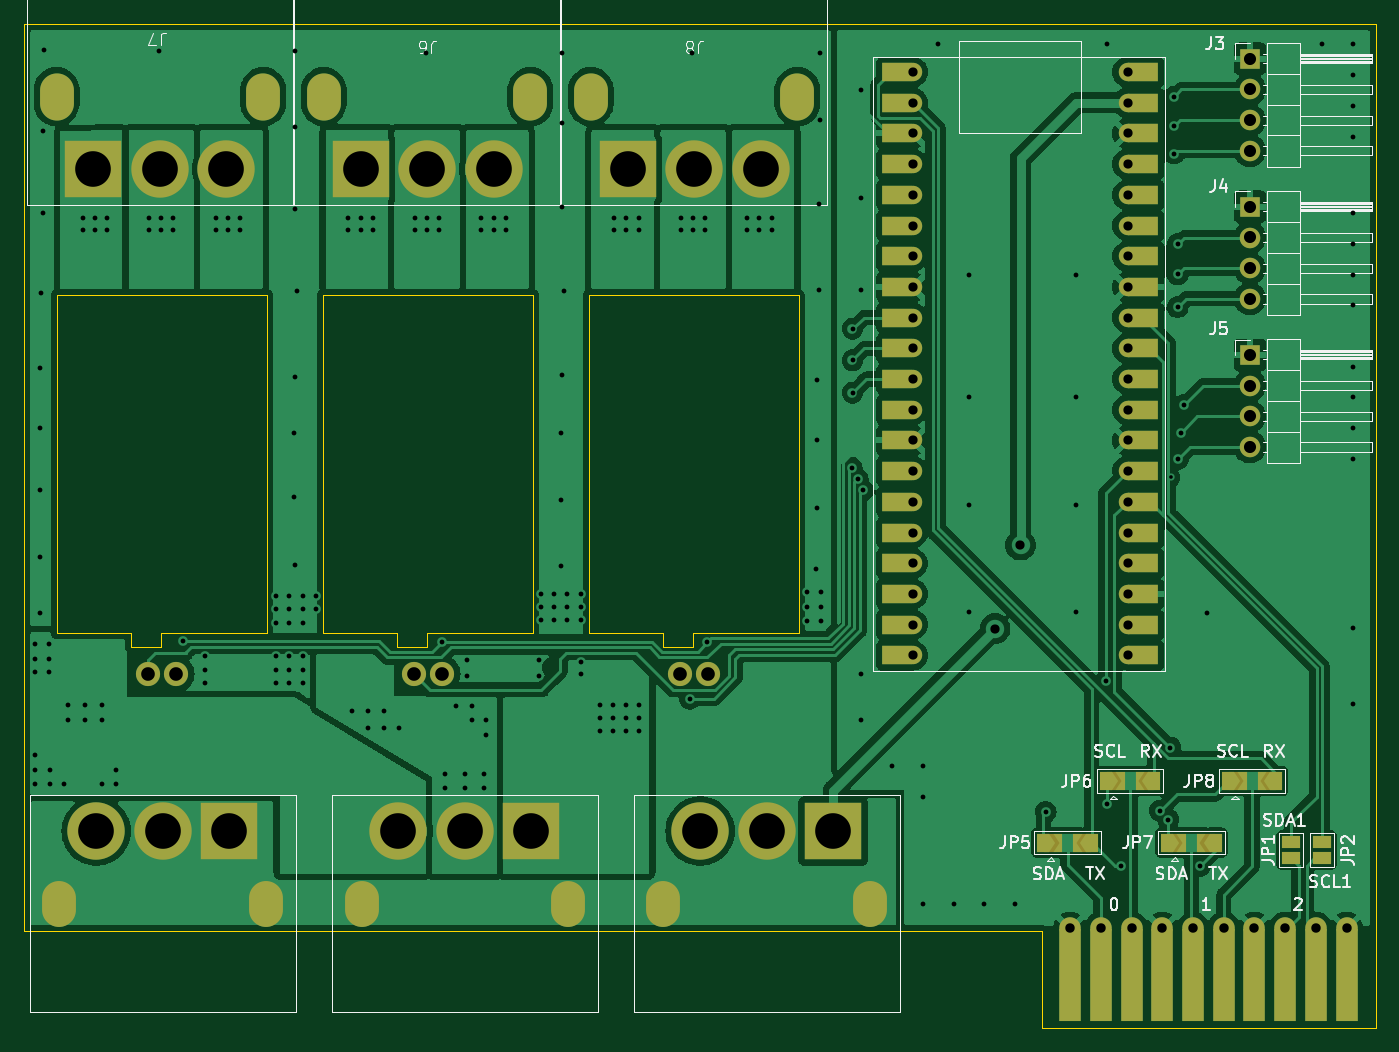
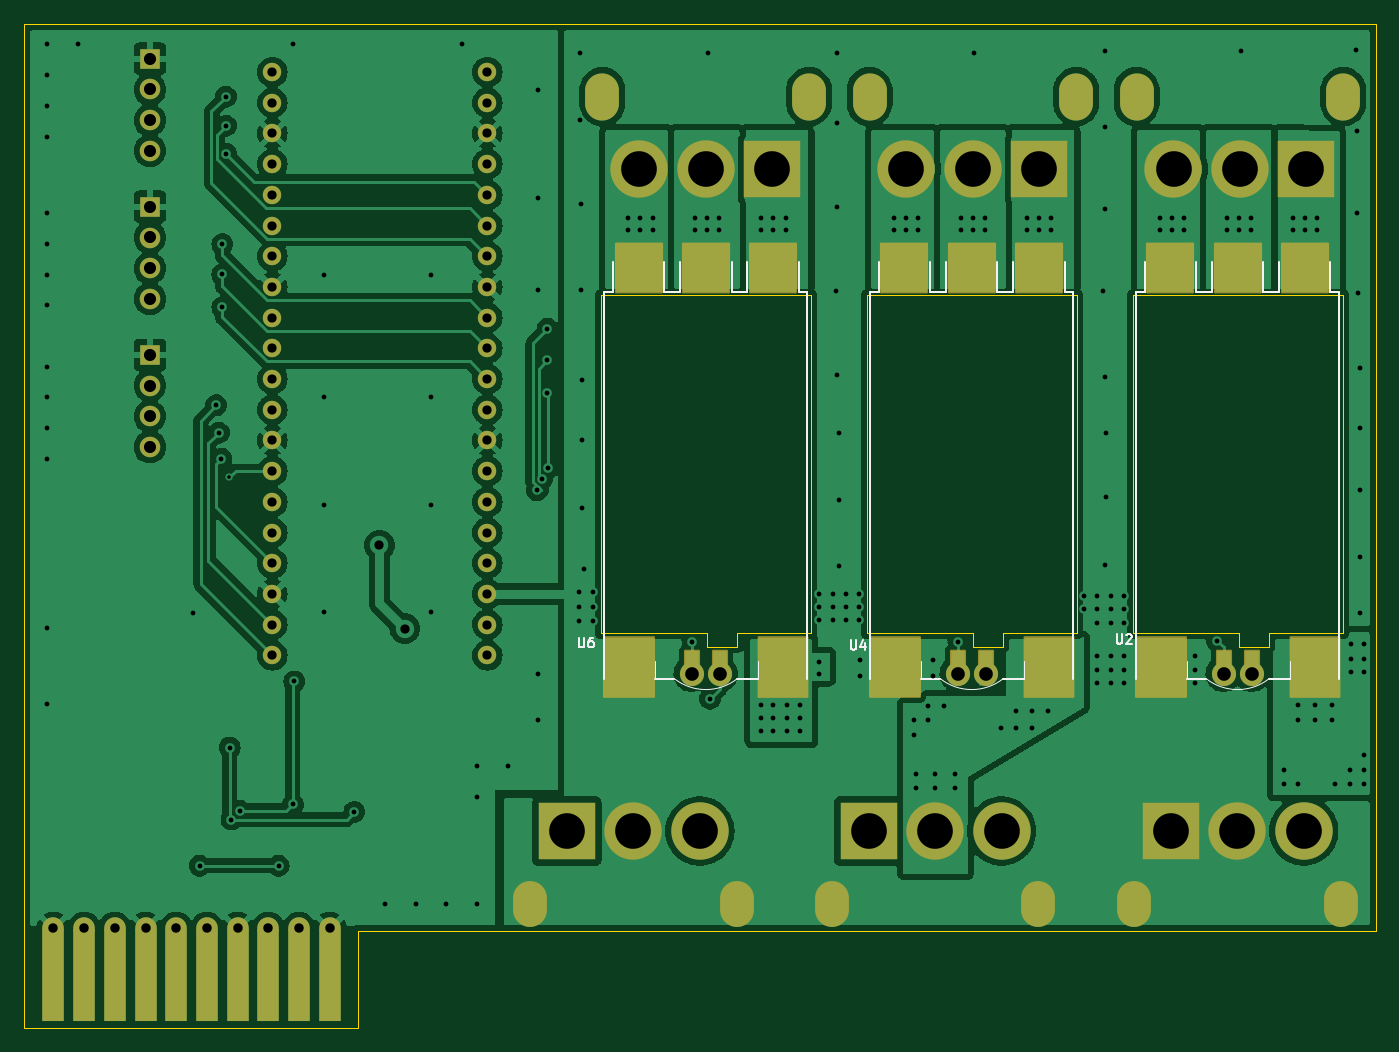
Circuit board: 11 layer files. Board 111.8 x 83.0 mm.
- bottom_copper: template-card with ESCs-B_Cu.gbr (166403 bytes)
- bottom_mask: template-card with ESCs-B_Mask.gbr (5426 bytes)
- paste: template-card with ESCs-B_Paste.gbr (1519 bytes)
- bottom_silk: template-card with ESCs-B_Silkscreen.gbr (6332 bytes)
- outline: template-card with ESCs-Edge_Cuts.gbr (2090 bytes)
- top_copper: template-card with ESCs-F_Cu.gbr (159851 bytes)
- top_mask: template-card with ESCs-F_Mask.gbr (6260 bytes)
- paste: template-card with ESCs-F_Paste.gbr (1826 bytes)
- top_silk: template-card with ESCs-F_Silkscreen.gbr (38467 bytes)
- drill: template-card with ESCs-NPTH.drl (265 bytes)
- drill: template-card with ESCs-PTH.drl (6466 bytes)

=== bottom_copper: template-card with ESCs-B_Cu.gbr (166403 bytes, source omitted) ===
=== bottom_mask: template-card with ESCs-B_Mask.gbr ===
%TF.GenerationSoftware,KiCad,Pcbnew,8.0.1*%
%TF.CreationDate,2024-04-06T11:37:36-04:00*%
%TF.ProjectId,template-card with ESCs,74656d70-6c61-4746-952d-636172642077,rev?*%
%TF.SameCoordinates,Original*%
%TF.FileFunction,Soldermask,Bot*%
%TF.FilePolarity,Negative*%
%FSLAX46Y46*%
G04 Gerber Fmt 4.6, Leading zero omitted, Abs format (unit mm)*
G04 Created by KiCad (PCBNEW 8.0.1) date 2024-04-06 11:37:36*
%MOMM*%
%LPD*%
G01*
G04 APERTURE LIST*
G04 Aperture macros list*
%AMRoundRect*
0 Rectangle with rounded corners*
0 $1 Rounding radius*
0 $2 $3 $4 $5 $6 $7 $8 $9 X,Y pos of 4 corners*
0 Add a 4 corners polygon primitive as box body*
4,1,4,$2,$3,$4,$5,$6,$7,$8,$9,$2,$3,0*
0 Add four circle primitives for the rounded corners*
1,1,$1+$1,$2,$3*
1,1,$1+$1,$4,$5*
1,1,$1+$1,$6,$7*
1,1,$1+$1,$8,$9*
0 Add four rect primitives between the rounded corners*
20,1,$1+$1,$2,$3,$4,$5,0*
20,1,$1+$1,$4,$5,$6,$7,0*
20,1,$1+$1,$6,$7,$8,$9,0*
20,1,$1+$1,$8,$9,$2,$3,0*%
G04 Aperture macros list end*
%ADD10O,2.800000X3.900000*%
%ADD11C,4.750000*%
%ADD12R,4.750000X4.750000*%
%ADD13R,1.700000X1.700000*%
%ADD14O,1.700000X1.700000*%
%ADD15C,1.524000*%
%ADD16O,2.800000X3.800000*%
%ADD17C,1.780000*%
%ADD18R,1.780000X7.700000*%
%ADD19RoundRect,0.102000X2.000000X-2.450000X2.000000X2.450000X-2.000000X2.450000X-2.000000X-2.450000X0*%
%ADD20RoundRect,0.102000X2.050000X-2.450000X2.050000X2.450000X-2.050000X2.450000X-2.050000X-2.450000X0*%
%ADD21RoundRect,0.102000X1.890000X-2.000000X1.890000X2.000000X-1.890000X2.000000X-1.890000X-2.000000X0*%
%ADD22C,2.000000*%
%ADD23RoundRect,0.102000X0.565000X-0.830000X0.565000X0.830000X-0.565000X0.830000X-0.565000X-0.830000X0*%
G04 APERTURE END LIST*
D10*
%TO.C,J7*%
X105451000Y-30988000D03*
X88351000Y-30988000D03*
D11*
X102401000Y-36988000D03*
X96901000Y-36988000D03*
D12*
X91401000Y-36988000D03*
%TD*%
D13*
%TO.C,J3*%
X187085000Y-27855000D03*
D14*
X187085000Y-30395000D03*
X187085000Y-32935000D03*
X187085000Y-35475000D03*
%TD*%
D15*
%TO.C,U7*%
X159175000Y-28956000D03*
X159175000Y-31496000D03*
X159175000Y-34036000D03*
X159175000Y-36576000D03*
X159175000Y-39116000D03*
X159175000Y-41656000D03*
X159175000Y-44196000D03*
X159175000Y-46736000D03*
X159175000Y-49276000D03*
X159175000Y-51816000D03*
X159175000Y-54356000D03*
X159175000Y-56896000D03*
X159175000Y-59436000D03*
X159175000Y-61976000D03*
X159175000Y-64516000D03*
X159175000Y-67056000D03*
X159175000Y-69596000D03*
X159175000Y-72136000D03*
X159175000Y-74676000D03*
X159175000Y-77216000D03*
X176955000Y-77216000D03*
X176955000Y-74676000D03*
X176955000Y-72136000D03*
X176955000Y-69596000D03*
X176955000Y-67056000D03*
X176955000Y-64516000D03*
X176955000Y-61976000D03*
X176955000Y-59436000D03*
X176955000Y-56896000D03*
X176955000Y-54356000D03*
X176955000Y-51816000D03*
X176955000Y-49276000D03*
X176955000Y-46736000D03*
X176955000Y-44196000D03*
X176955000Y-41656000D03*
X176955000Y-39116000D03*
X176955000Y-36576000D03*
X176955000Y-34036000D03*
X176955000Y-31496000D03*
X176955000Y-28956000D03*
%TD*%
D11*
%TO.C,J2*%
X91630000Y-91760000D03*
X97130000Y-91760000D03*
D12*
X102630000Y-91760000D03*
D11*
X116630000Y-91760000D03*
X122130000Y-91760000D03*
D12*
X127630000Y-91760000D03*
D11*
X141600000Y-91760000D03*
X147100000Y-91760000D03*
D12*
X152600000Y-91760000D03*
D16*
X88580000Y-97760000D03*
X105680000Y-97760000D03*
X113580000Y-97760000D03*
X130680000Y-97760000D03*
X138550000Y-97760000D03*
X155650000Y-97760000D03*
%TD*%
D17*
%TO.C,J1*%
X172212000Y-99802000D03*
D18*
X172212000Y-103632000D03*
D17*
X174752000Y-99802000D03*
D18*
X174752000Y-103632000D03*
D17*
X177292000Y-99802000D03*
D18*
X177292000Y-103632000D03*
D17*
X179832000Y-99802000D03*
D18*
X179832000Y-103632000D03*
D17*
X182372000Y-99802000D03*
D18*
X182372000Y-103632000D03*
D17*
X184912000Y-99802000D03*
D18*
X184912000Y-103632000D03*
D17*
X187452000Y-99802000D03*
D18*
X187452000Y-103632000D03*
D17*
X189992000Y-99802000D03*
D18*
X189992000Y-103632000D03*
D17*
X192532000Y-99802000D03*
D18*
X192532000Y-103632000D03*
D17*
X195072000Y-99802000D03*
D18*
X195072000Y-103632000D03*
%TD*%
D13*
%TO.C,J5*%
X187085000Y-52355000D03*
D14*
X187085000Y-54895000D03*
X187085000Y-57435000D03*
X187085000Y-59975000D03*
%TD*%
D13*
%TO.C,J4*%
X187085000Y-40105000D03*
D14*
X187085000Y-42645000D03*
X187085000Y-45185000D03*
X187085000Y-47725000D03*
%TD*%
D10*
%TO.C,J6*%
X127549000Y-30988000D03*
X110449000Y-30988000D03*
D11*
X124499000Y-36988000D03*
X118999000Y-36988000D03*
D12*
X113499000Y-36988000D03*
%TD*%
D10*
%TO.C,J8*%
X149647000Y-30988000D03*
X132547000Y-30988000D03*
D11*
X146597000Y-36988000D03*
X141097000Y-36988000D03*
D12*
X135597000Y-36988000D03*
%TD*%
D19*
%TO.C,U4*%
X112693250Y-78196750D03*
D20*
X125443250Y-78196750D03*
D21*
X124663250Y-45146750D03*
X119093250Y-45146750D03*
X113543250Y-45146750D03*
D22*
X120263250Y-78746750D03*
D23*
X120263250Y-77706750D03*
D22*
X117933250Y-78746750D03*
D23*
X117933250Y-77706750D03*
%TD*%
D19*
%TO.C,U6*%
X134693250Y-78196750D03*
D20*
X147443250Y-78196750D03*
D21*
X146663250Y-45146750D03*
X141093250Y-45146750D03*
X135543250Y-45146750D03*
D22*
X142263250Y-78746750D03*
D23*
X142263250Y-77706750D03*
D22*
X139933250Y-78746750D03*
D23*
X139933250Y-77706750D03*
%TD*%
D19*
%TO.C,U2*%
X90693250Y-78196750D03*
D20*
X103443250Y-78196750D03*
D21*
X102663250Y-45146750D03*
X97093250Y-45146750D03*
X91543250Y-45146750D03*
D22*
X98263250Y-78746750D03*
D23*
X98263250Y-77706750D03*
D22*
X95933250Y-78746750D03*
D23*
X95933250Y-77706750D03*
%TD*%
M02*

=== paste: template-card with ESCs-B_Paste.gbr ===
%TF.GenerationSoftware,KiCad,Pcbnew,8.0.1*%
%TF.CreationDate,2024-04-06T11:37:36-04:00*%
%TF.ProjectId,template-card with ESCs,74656d70-6c61-4746-952d-636172642077,rev?*%
%TF.SameCoordinates,Original*%
%TF.FileFunction,Paste,Bot*%
%TF.FilePolarity,Positive*%
%FSLAX46Y46*%
G04 Gerber Fmt 4.6, Leading zero omitted, Abs format (unit mm)*
G04 Created by KiCad (PCBNEW 8.0.1) date 2024-04-06 11:37:36*
%MOMM*%
%LPD*%
G01*
G04 APERTURE LIST*
%ADD10R,1.780000X7.700000*%
%ADD11R,4.000000X4.900000*%
%ADD12R,4.100000X4.900000*%
%ADD13R,3.780000X4.000000*%
%ADD14R,1.130000X1.660000*%
G04 APERTURE END LIST*
D10*
%TO.C,J1*%
X172212000Y-103632000D03*
X174752000Y-103632000D03*
X177292000Y-103632000D03*
X179832000Y-103632000D03*
X182372000Y-103632000D03*
X184912000Y-103632000D03*
X187452000Y-103632000D03*
X189992000Y-103632000D03*
X192532000Y-103632000D03*
X195072000Y-103632000D03*
%TD*%
D11*
%TO.C,U4*%
X112693250Y-78196750D03*
D12*
X125443250Y-78196750D03*
D13*
X124663250Y-45146750D03*
X119093250Y-45146750D03*
X113543250Y-45146750D03*
D14*
X120263250Y-77706750D03*
X117933250Y-77706750D03*
%TD*%
D11*
%TO.C,U6*%
X134693250Y-78196750D03*
D12*
X147443250Y-78196750D03*
D13*
X146663250Y-45146750D03*
X141093250Y-45146750D03*
X135543250Y-45146750D03*
D14*
X142263250Y-77706750D03*
X139933250Y-77706750D03*
%TD*%
D11*
%TO.C,U2*%
X90693250Y-78196750D03*
D12*
X103443250Y-78196750D03*
D13*
X102663250Y-45146750D03*
X97093250Y-45146750D03*
X91543250Y-45146750D03*
D14*
X98263250Y-77706750D03*
X95933250Y-77706750D03*
%TD*%
M02*

=== bottom_silk: template-card with ESCs-B_Silkscreen.gbr ===
%TF.GenerationSoftware,KiCad,Pcbnew,8.0.1*%
%TF.CreationDate,2024-04-06T11:37:36-04:00*%
%TF.ProjectId,template-card with ESCs,74656d70-6c61-4746-952d-636172642077,rev?*%
%TF.SameCoordinates,Original*%
%TF.FileFunction,Legend,Bot*%
%TF.FilePolarity,Positive*%
%FSLAX46Y46*%
G04 Gerber Fmt 4.6, Leading zero omitted, Abs format (unit mm)*
G04 Created by KiCad (PCBNEW 8.0.1) date 2024-04-06 11:37:36*
%MOMM*%
%LPD*%
G01*
G04 APERTURE LIST*
%ADD10C,0.150000*%
%ADD11C,0.127000*%
%ADD12C,0.100000*%
G04 APERTURE END LIST*
D10*
X129109523Y-75962295D02*
X129109523Y-76609914D01*
X129109523Y-76609914D02*
X129071428Y-76686104D01*
X129071428Y-76686104D02*
X129033333Y-76724200D01*
X129033333Y-76724200D02*
X128957142Y-76762295D01*
X128957142Y-76762295D02*
X128804761Y-76762295D01*
X128804761Y-76762295D02*
X128728571Y-76724200D01*
X128728571Y-76724200D02*
X128690476Y-76686104D01*
X128690476Y-76686104D02*
X128652380Y-76609914D01*
X128652380Y-76609914D02*
X128652380Y-75962295D01*
X127928571Y-76228961D02*
X127928571Y-76762295D01*
X128119047Y-75924200D02*
X128309524Y-76495628D01*
X128309524Y-76495628D02*
X127814285Y-76495628D01*
X151609523Y-75762295D02*
X151609523Y-76409914D01*
X151609523Y-76409914D02*
X151571428Y-76486104D01*
X151571428Y-76486104D02*
X151533333Y-76524200D01*
X151533333Y-76524200D02*
X151457142Y-76562295D01*
X151457142Y-76562295D02*
X151304761Y-76562295D01*
X151304761Y-76562295D02*
X151228571Y-76524200D01*
X151228571Y-76524200D02*
X151190476Y-76486104D01*
X151190476Y-76486104D02*
X151152380Y-76409914D01*
X151152380Y-76409914D02*
X151152380Y-75762295D01*
X150428571Y-75762295D02*
X150580952Y-75762295D01*
X150580952Y-75762295D02*
X150657143Y-75800390D01*
X150657143Y-75800390D02*
X150695238Y-75838485D01*
X150695238Y-75838485D02*
X150771428Y-75952771D01*
X150771428Y-75952771D02*
X150809524Y-76105152D01*
X150809524Y-76105152D02*
X150809524Y-76409914D01*
X150809524Y-76409914D02*
X150771428Y-76486104D01*
X150771428Y-76486104D02*
X150733333Y-76524200D01*
X150733333Y-76524200D02*
X150657143Y-76562295D01*
X150657143Y-76562295D02*
X150504762Y-76562295D01*
X150504762Y-76562295D02*
X150428571Y-76524200D01*
X150428571Y-76524200D02*
X150390476Y-76486104D01*
X150390476Y-76486104D02*
X150352381Y-76409914D01*
X150352381Y-76409914D02*
X150352381Y-76219438D01*
X150352381Y-76219438D02*
X150390476Y-76143247D01*
X150390476Y-76143247D02*
X150428571Y-76105152D01*
X150428571Y-76105152D02*
X150504762Y-76067057D01*
X150504762Y-76067057D02*
X150657143Y-76067057D01*
X150657143Y-76067057D02*
X150733333Y-76105152D01*
X150733333Y-76105152D02*
X150771428Y-76143247D01*
X150771428Y-76143247D02*
X150809524Y-76219438D01*
X107109523Y-75462295D02*
X107109523Y-76109914D01*
X107109523Y-76109914D02*
X107071428Y-76186104D01*
X107071428Y-76186104D02*
X107033333Y-76224200D01*
X107033333Y-76224200D02*
X106957142Y-76262295D01*
X106957142Y-76262295D02*
X106804761Y-76262295D01*
X106804761Y-76262295D02*
X106728571Y-76224200D01*
X106728571Y-76224200D02*
X106690476Y-76186104D01*
X106690476Y-76186104D02*
X106652380Y-76109914D01*
X106652380Y-76109914D02*
X106652380Y-75462295D01*
X106309524Y-75538485D02*
X106271428Y-75500390D01*
X106271428Y-75500390D02*
X106195238Y-75462295D01*
X106195238Y-75462295D02*
X106004762Y-75462295D01*
X106004762Y-75462295D02*
X105928571Y-75500390D01*
X105928571Y-75500390D02*
X105890476Y-75538485D01*
X105890476Y-75538485D02*
X105852381Y-75614676D01*
X105852381Y-75614676D02*
X105852381Y-75690866D01*
X105852381Y-75690866D02*
X105890476Y-75805152D01*
X105890476Y-75805152D02*
X106347619Y-76262295D01*
X106347619Y-76262295D02*
X105852381Y-76262295D01*
D11*
%TO.C,U4*%
X110693250Y-47146750D02*
X110693250Y-79146750D01*
X111413250Y-44666750D02*
X111413250Y-47146750D01*
X111413250Y-47146750D02*
X110693250Y-47146750D01*
D12*
X114793250Y-77646750D02*
X114793250Y-79146750D01*
D11*
X114793250Y-79146750D02*
X116493250Y-79146750D01*
X115653250Y-47146750D02*
X115653250Y-44666750D01*
X116963250Y-44666750D02*
X116963250Y-47146750D01*
X116963250Y-47146750D02*
X115653250Y-47146750D01*
X121213250Y-47146750D02*
X121213250Y-44666750D01*
X121693250Y-79146750D02*
X123293250Y-79146750D01*
X122523250Y-44666750D02*
X122523250Y-47146750D01*
X122523250Y-47146750D02*
X121213250Y-47146750D01*
D12*
X123293250Y-77646750D02*
X123293250Y-79146750D01*
D11*
X126773250Y-47146750D02*
X126773250Y-44666750D01*
X127493250Y-47146750D02*
X126773250Y-47146750D01*
X127493250Y-79146750D02*
X127493250Y-47146750D01*
D12*
X121693249Y-79146749D02*
G75*
G02*
X116493251Y-79146749I-2599999J3305555D01*
G01*
D11*
%TO.C,U6*%
X132693250Y-47146750D02*
X132693250Y-79146750D01*
X133413250Y-44666750D02*
X133413250Y-47146750D01*
X133413250Y-47146750D02*
X132693250Y-47146750D01*
D12*
X136793250Y-77646750D02*
X136793250Y-79146750D01*
D11*
X136793250Y-79146750D02*
X138493250Y-79146750D01*
X137653250Y-47146750D02*
X137653250Y-44666750D01*
X138963250Y-44666750D02*
X138963250Y-47146750D01*
X138963250Y-47146750D02*
X137653250Y-47146750D01*
X143213250Y-47146750D02*
X143213250Y-44666750D01*
X143693250Y-79146750D02*
X145293250Y-79146750D01*
X144523250Y-44666750D02*
X144523250Y-47146750D01*
X144523250Y-47146750D02*
X143213250Y-47146750D01*
D12*
X145293250Y-77646750D02*
X145293250Y-79146750D01*
D11*
X148773250Y-47146750D02*
X148773250Y-44666750D01*
X149493250Y-47146750D02*
X148773250Y-47146750D01*
X149493250Y-79146750D02*
X149493250Y-47146750D01*
D12*
X143693249Y-79146749D02*
G75*
G02*
X138493251Y-79146749I-2599999J3305555D01*
G01*
D11*
%TO.C,U2*%
X88693250Y-47146750D02*
X88693250Y-79146750D01*
X89413250Y-44666750D02*
X89413250Y-47146750D01*
X89413250Y-47146750D02*
X88693250Y-47146750D01*
D12*
X92793250Y-77646750D02*
X92793250Y-79146750D01*
D11*
X92793250Y-79146750D02*
X94493250Y-79146750D01*
X93653250Y-47146750D02*
X93653250Y-44666750D01*
X94963250Y-44666750D02*
X94963250Y-47146750D01*
X94963250Y-47146750D02*
X93653250Y-47146750D01*
X99213250Y-47146750D02*
X99213250Y-44666750D01*
X99693250Y-79146750D02*
X101293250Y-79146750D01*
X100523250Y-44666750D02*
X100523250Y-47146750D01*
X100523250Y-47146750D02*
X99213250Y-47146750D01*
D12*
X101293250Y-77646750D02*
X101293250Y-79146750D01*
D11*
X104773250Y-47146750D02*
X104773250Y-44666750D01*
X105493250Y-47146750D02*
X104773250Y-47146750D01*
X105493250Y-79146750D02*
X105493250Y-47146750D01*
D12*
X99693249Y-79146749D02*
G75*
G02*
X94493251Y-79146749I-2599999J3305555D01*
G01*
%TD*%
M02*

=== outline: template-card with ESCs-Edge_Cuts.gbr ===
%TF.GenerationSoftware,KiCad,Pcbnew,8.0.1*%
%TF.CreationDate,2024-04-06T11:37:36-04:00*%
%TF.ProjectId,template-card with ESCs,74656d70-6c61-4746-952d-636172642077,rev?*%
%TF.SameCoordinates,Original*%
%TF.FileFunction,Profile,NP*%
%FSLAX46Y46*%
G04 Gerber Fmt 4.6, Leading zero omitted, Abs format (unit mm)*
G04 Created by KiCad (PCBNEW 8.0.1) date 2024-04-06 11:37:36*
%MOMM*%
%LPD*%
G01*
G04 APERTURE LIST*
%TA.AperFunction,Profile*%
%ADD10C,0.100000*%
%TD*%
G04 APERTURE END LIST*
D10*
X127756000Y-47420000D02*
X127756000Y-75360000D01*
X105756000Y-75360000D02*
X105656000Y-75360000D01*
X88384000Y-75360000D02*
X88384000Y-47420000D01*
X88384000Y-47420000D02*
X105756000Y-47420000D01*
X116500000Y-75360000D02*
X116500000Y-76500000D01*
X105756000Y-47420000D02*
X105756000Y-75360000D01*
X132384000Y-47420000D02*
X149756000Y-47420000D01*
X138500000Y-75360000D02*
X138500000Y-76500000D01*
X127756000Y-75360000D02*
X119000000Y-75360000D01*
X97000000Y-75360000D02*
X97000000Y-76500000D01*
X110384000Y-75360000D02*
X110384000Y-47420000D01*
X197500000Y-108042000D02*
X169860000Y-108042000D01*
X197500000Y-108042000D02*
X197500000Y-100000000D01*
X149756000Y-75360000D02*
X141000000Y-75360000D01*
X94500000Y-75360000D02*
X88384000Y-75360000D01*
X110384000Y-47420000D02*
X127756000Y-47420000D01*
X85680000Y-100000000D02*
X85680000Y-25000000D01*
X97000000Y-76500000D02*
X94500000Y-76500000D01*
X141000000Y-76500000D02*
X138500000Y-76500000D01*
X85680000Y-25000000D02*
X197500000Y-25000000D01*
X141000000Y-75360000D02*
X141000000Y-76500000D01*
X119000000Y-75360000D02*
X119000000Y-76500000D01*
X132384000Y-75360000D02*
X132384000Y-47420000D01*
X149756000Y-47420000D02*
X149756000Y-75360000D01*
X105656000Y-75360000D02*
X97000000Y-75360000D01*
X116500000Y-75360000D02*
X110384000Y-75360000D01*
X119000000Y-76500000D02*
X116500000Y-76500000D01*
X138500000Y-75360000D02*
X132384000Y-75360000D01*
X169860000Y-100000000D02*
X85680000Y-100000000D01*
X197500000Y-100000000D02*
X197500000Y-25000000D01*
X94500000Y-75360000D02*
X94500000Y-76500000D01*
X169860000Y-108042000D02*
X169860000Y-100000000D01*
M02*

=== top_copper: template-card with ESCs-F_Cu.gbr (159851 bytes, source omitted) ===
=== top_mask: template-card with ESCs-F_Mask.gbr ===
%TF.GenerationSoftware,KiCad,Pcbnew,8.0.1*%
%TF.CreationDate,2024-04-06T11:37:36-04:00*%
%TF.ProjectId,template-card with ESCs,74656d70-6c61-4746-952d-636172642077,rev?*%
%TF.SameCoordinates,Original*%
%TF.FileFunction,Soldermask,Top*%
%TF.FilePolarity,Negative*%
%FSLAX46Y46*%
G04 Gerber Fmt 4.6, Leading zero omitted, Abs format (unit mm)*
G04 Created by KiCad (PCBNEW 8.0.1) date 2024-04-06 11:37:36*
%MOMM*%
%LPD*%
G01*
G04 APERTURE LIST*
G04 Aperture macros list*
%AMFreePoly0*
4,1,6,1.000000,0.000000,0.500000,-0.750000,-0.500000,-0.750000,-0.500000,0.750000,0.500000,0.750000,1.000000,0.000000,1.000000,0.000000,$1*%
G04 Aperture macros list end*
%ADD10R,1.500000X1.000000*%
%ADD11O,2.800000X3.900000*%
%ADD12C,4.750000*%
%ADD13R,4.750000X4.750000*%
%ADD14R,1.500000X1.500000*%
%ADD15FreePoly0,0.000000*%
%ADD16FreePoly0,180.000000*%
%ADD17R,1.700000X1.700000*%
%ADD18O,1.700000X1.700000*%
%ADD19R,2.540000X1.524000*%
%ADD20C,1.524000*%
%ADD21O,2.800000X3.800000*%
%ADD22C,1.780000*%
%ADD23R,1.780000X7.700000*%
%ADD24C,2.000000*%
G04 APERTURE END LIST*
D10*
%TO.C,JP2*%
X193040000Y-93980000D03*
X193040000Y-92680000D03*
%TD*%
D11*
%TO.C,J7*%
X105451000Y-30988000D03*
X88351000Y-30988000D03*
D12*
X102401000Y-36988000D03*
X96901000Y-36988000D03*
D13*
X91401000Y-36988000D03*
%TD*%
D14*
%TO.C,JP5*%
X170790000Y-92710000D03*
X173190000Y-92710000D03*
D15*
X169990000Y-92710000D03*
D16*
X173990000Y-92710000D03*
%TD*%
D17*
%TO.C,J3*%
X187085000Y-27855000D03*
D18*
X187085000Y-30395000D03*
X187085000Y-32935000D03*
X187085000Y-35475000D03*
%TD*%
D19*
%TO.C,U7*%
X157905000Y-28956000D03*
D20*
X159175000Y-28956000D03*
D19*
X157905000Y-31496000D03*
D20*
X159175000Y-31496000D03*
D19*
X157905000Y-34036000D03*
D20*
X159175000Y-34036000D03*
D19*
X157905000Y-36576000D03*
D20*
X159175000Y-36576000D03*
D19*
X157905000Y-39116000D03*
D20*
X159175000Y-39116000D03*
D19*
X157905000Y-41656000D03*
D20*
X159175000Y-41656000D03*
D19*
X157905000Y-44196000D03*
D20*
X159175000Y-44196000D03*
D19*
X157905000Y-46736000D03*
D20*
X159175000Y-46736000D03*
D19*
X157905000Y-49276000D03*
D20*
X159175000Y-49276000D03*
D19*
X157905000Y-51816000D03*
D20*
X159175000Y-51816000D03*
D19*
X157905000Y-54356000D03*
D20*
X159175000Y-54356000D03*
D19*
X157905000Y-56896000D03*
D20*
X159175000Y-56896000D03*
D19*
X157905000Y-59436000D03*
D20*
X159175000Y-59436000D03*
D19*
X157905000Y-61976000D03*
D20*
X159175000Y-61976000D03*
D19*
X157905000Y-64516000D03*
D20*
X159175000Y-64516000D03*
D19*
X157905000Y-67056000D03*
D20*
X159175000Y-67056000D03*
D19*
X157905000Y-69596000D03*
D20*
X159175000Y-69596000D03*
D19*
X157905000Y-72136000D03*
D20*
X159175000Y-72136000D03*
D19*
X157905000Y-74676000D03*
D20*
X159175000Y-74676000D03*
D19*
X157905000Y-77216000D03*
D20*
X159175000Y-77216000D03*
X176955000Y-77216000D03*
D19*
X178225000Y-77216000D03*
D20*
X176955000Y-74676000D03*
D19*
X178225000Y-74676000D03*
D20*
X176955000Y-72136000D03*
D19*
X178225000Y-72136000D03*
D20*
X176955000Y-69596000D03*
D19*
X178225000Y-69596000D03*
D20*
X176955000Y-67056000D03*
D19*
X178225000Y-67056000D03*
D20*
X176955000Y-64516000D03*
D19*
X178225000Y-64516000D03*
D20*
X176955000Y-61976000D03*
D19*
X178225000Y-61976000D03*
D20*
X176955000Y-59436000D03*
D19*
X178225000Y-59436000D03*
D20*
X176955000Y-56896000D03*
D19*
X178225000Y-56896000D03*
D20*
X176955000Y-54356000D03*
D19*
X178225000Y-54356000D03*
D20*
X176955000Y-51816000D03*
D19*
X178225000Y-51816000D03*
D20*
X176955000Y-49276000D03*
D19*
X178225000Y-49276000D03*
D20*
X176955000Y-46736000D03*
D19*
X178225000Y-46736000D03*
D20*
X176955000Y-44196000D03*
D19*
X178225000Y-44196000D03*
D20*
X176955000Y-41656000D03*
D19*
X178225000Y-41656000D03*
D20*
X176955000Y-39116000D03*
D19*
X178225000Y-39116000D03*
D20*
X176955000Y-36576000D03*
D19*
X178225000Y-36576000D03*
D20*
X176955000Y-34036000D03*
D19*
X178225000Y-34036000D03*
D20*
X176955000Y-31496000D03*
D19*
X178225000Y-31496000D03*
D20*
X176955000Y-28956000D03*
D19*
X178225000Y-28956000D03*
%TD*%
D14*
%TO.C,JP7*%
X181045000Y-92710000D03*
X183445000Y-92710000D03*
D15*
X180245000Y-92710000D03*
D16*
X184245000Y-92710000D03*
%TD*%
D14*
%TO.C,JP6*%
X175965000Y-87630000D03*
X178365000Y-87630000D03*
D15*
X175165000Y-87630000D03*
D16*
X179165000Y-87630000D03*
%TD*%
D12*
%TO.C,J2*%
X91630000Y-91760000D03*
X97130000Y-91760000D03*
D13*
X102630000Y-91760000D03*
D12*
X116630000Y-91760000D03*
X122130000Y-91760000D03*
D13*
X127630000Y-91760000D03*
D12*
X141600000Y-91760000D03*
X147100000Y-91760000D03*
D13*
X152600000Y-91760000D03*
D21*
X88580000Y-97760000D03*
X105680000Y-97760000D03*
X113580000Y-97760000D03*
X130680000Y-97760000D03*
X138550000Y-97760000D03*
X155650000Y-97760000D03*
%TD*%
D22*
%TO.C,J1*%
X172212000Y-99802000D03*
D23*
X172212000Y-103632000D03*
D22*
X174752000Y-99802000D03*
D23*
X174752000Y-103632000D03*
D22*
X177292000Y-99802000D03*
D23*
X177292000Y-103632000D03*
D22*
X179832000Y-99802000D03*
D23*
X179832000Y-103632000D03*
D22*
X182372000Y-99802000D03*
D23*
X182372000Y-103632000D03*
D22*
X184912000Y-99802000D03*
D23*
X184912000Y-103632000D03*
D22*
X187452000Y-99802000D03*
D23*
X187452000Y-103632000D03*
D22*
X189992000Y-99802000D03*
D23*
X189992000Y-103632000D03*
D22*
X192532000Y-99802000D03*
D23*
X192532000Y-103632000D03*
D22*
X195072000Y-99802000D03*
D23*
X195072000Y-103632000D03*
%TD*%
D10*
%TO.C,JP1*%
X190500000Y-93980000D03*
X190500000Y-92680000D03*
%TD*%
D14*
%TO.C,JP8*%
X186055000Y-87630000D03*
X188455000Y-87630000D03*
D15*
X185255000Y-87630000D03*
D16*
X189255000Y-87630000D03*
%TD*%
D17*
%TO.C,J5*%
X187085000Y-52355000D03*
D18*
X187085000Y-54895000D03*
X187085000Y-57435000D03*
X187085000Y-59975000D03*
%TD*%
D17*
%TO.C,J4*%
X187085000Y-40105000D03*
D18*
X187085000Y-42645000D03*
X187085000Y-45185000D03*
X187085000Y-47725000D03*
%TD*%
D11*
%TO.C,J6*%
X127549000Y-30988000D03*
X110449000Y-30988000D03*
D12*
X124499000Y-36988000D03*
X118999000Y-36988000D03*
D13*
X113499000Y-36988000D03*
%TD*%
D11*
%TO.C,J8*%
X149647000Y-30988000D03*
X132547000Y-30988000D03*
D12*
X146597000Y-36988000D03*
X141097000Y-36988000D03*
D13*
X135597000Y-36988000D03*
%TD*%
D24*
%TO.C,U4*%
X120263250Y-78746750D03*
X117933250Y-78746750D03*
%TD*%
%TO.C,U6*%
X142263250Y-78746750D03*
X139933250Y-78746750D03*
%TD*%
%TO.C,U2*%
X98263250Y-78746750D03*
X95933250Y-78746750D03*
%TD*%
M02*

=== paste: template-card with ESCs-F_Paste.gbr ===
%TF.GenerationSoftware,KiCad,Pcbnew,8.0.1*%
%TF.CreationDate,2024-04-06T11:37:36-04:00*%
%TF.ProjectId,template-card with ESCs,74656d70-6c61-4746-952d-636172642077,rev?*%
%TF.SameCoordinates,Original*%
%TF.FileFunction,Paste,Top*%
%TF.FilePolarity,Positive*%
%FSLAX46Y46*%
G04 Gerber Fmt 4.6, Leading zero omitted, Abs format (unit mm)*
G04 Created by KiCad (PCBNEW 8.0.1) date 2024-04-06 11:37:36*
%MOMM*%
%LPD*%
G01*
G04 APERTURE LIST*
%ADD10R,2.540000X1.524000*%
%ADD11R,1.780000X7.700000*%
G04 APERTURE END LIST*
D10*
%TO.C,U7*%
X157905000Y-28956000D03*
X157905000Y-31496000D03*
X157905000Y-34036000D03*
X157905000Y-36576000D03*
X157905000Y-39116000D03*
X157905000Y-41656000D03*
X157905000Y-44196000D03*
X157905000Y-46736000D03*
X157905000Y-49276000D03*
X157905000Y-51816000D03*
X157905000Y-54356000D03*
X157905000Y-56896000D03*
X157905000Y-59436000D03*
X157905000Y-61976000D03*
X157905000Y-64516000D03*
X157905000Y-67056000D03*
X157905000Y-69596000D03*
X157905000Y-72136000D03*
X157905000Y-74676000D03*
X157905000Y-77216000D03*
X178225000Y-77216000D03*
X178225000Y-74676000D03*
X178225000Y-72136000D03*
X178225000Y-69596000D03*
X178225000Y-67056000D03*
X178225000Y-64516000D03*
X178225000Y-61976000D03*
X178225000Y-59436000D03*
X178225000Y-56896000D03*
X178225000Y-54356000D03*
X178225000Y-51816000D03*
X178225000Y-49276000D03*
X178225000Y-46736000D03*
X178225000Y-44196000D03*
X178225000Y-41656000D03*
X178225000Y-39116000D03*
X178225000Y-36576000D03*
X178225000Y-34036000D03*
X178225000Y-31496000D03*
X178225000Y-28956000D03*
%TD*%
D11*
%TO.C,J1*%
X172212000Y-103632000D03*
X174752000Y-103632000D03*
X177292000Y-103632000D03*
X179832000Y-103632000D03*
X182372000Y-103632000D03*
X184912000Y-103632000D03*
X187452000Y-103632000D03*
X189992000Y-103632000D03*
X192532000Y-103632000D03*
X195072000Y-103632000D03*
%TD*%
M02*

=== top_silk: template-card with ESCs-F_Silkscreen.gbr (38467 bytes, source omitted) ===
=== drill: template-card with ESCs-NPTH.drl ===
M48
; DRILL file {KiCad 8.0.1} date 2024-04-06T11:37:13-0400
; FORMAT={-:-/ absolute / inch / decimal}
; #@! TF.CreationDate,2024-04-06T11:37:13-04:00
; #@! TF.GenerationSoftware,Kicad,Pcbnew,8.0.1
; #@! TF.FileFunction,NonPlated,1,2,NPTH
FMAT,2
INCH
%
G90
G05
M30

=== drill: template-card with ESCs-PTH.drl (6466 bytes, source omitted) ===
